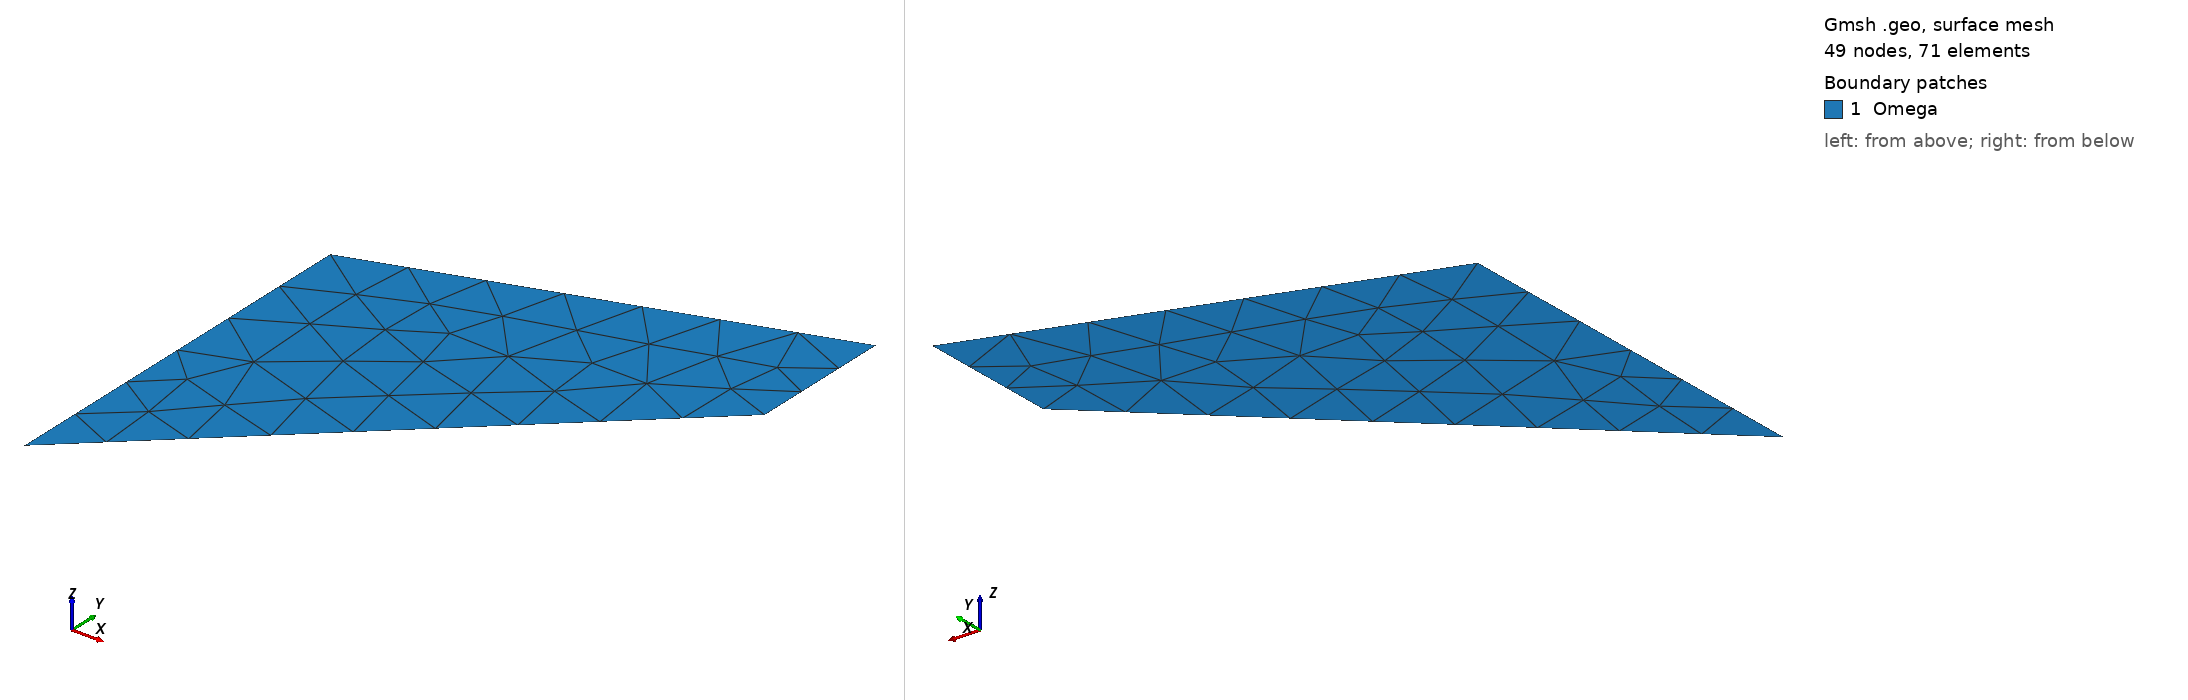

Gmsh geometry script, surface-meshed: 49 nodes, 71 surface elements. Boundary patches (legend numbers): 1 Omega. Left view from above one corner, right view from below the opposite corner. Legend entries are the model's physical surfaces. The drawing asked Gmsh for element sizes between 1% and 20% of the model's largest extent; the script's own settings can give other sizes.

=== cooks_membrane.geo (drawn) ===
Point(1) = { 0,   0, 0 };
Point(2) = { 48, 44, 0 };
Point(3) = { 48, 60, 0 };
Point(4) = { 0,  44, 0 };
Line(1) = { 1, 2 };
Line(2) = { 2, 3 };
Line(3) = { 3, 4 };
Line(4) = { 4, 1 };
Line Loop(1) = { 1, 2, 3, 4 };
Plane Surface(1) = { 1 };

Physical Surface("Omega") = { 1 };

Physical Line("Bottom") = { 1 };
Physical Line("Right")  = { 2 };
Physical Line("Top")    = { 3 };
Physical Line("Left")   = { 4 };
